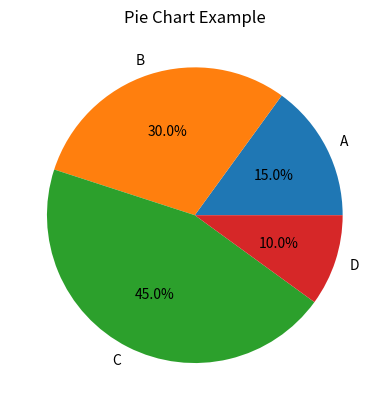

The script that saved this image:
#Example: 103

import matplotlib.pyplot as plt
sizes = [15, 30, 45, 10]
labels = ['A', 'B', 'C', 'D']
plt.pie(sizes, labels=labels, autopct='%1.1f%%')
plt.title("Pie Chart Example")
plt.show()
